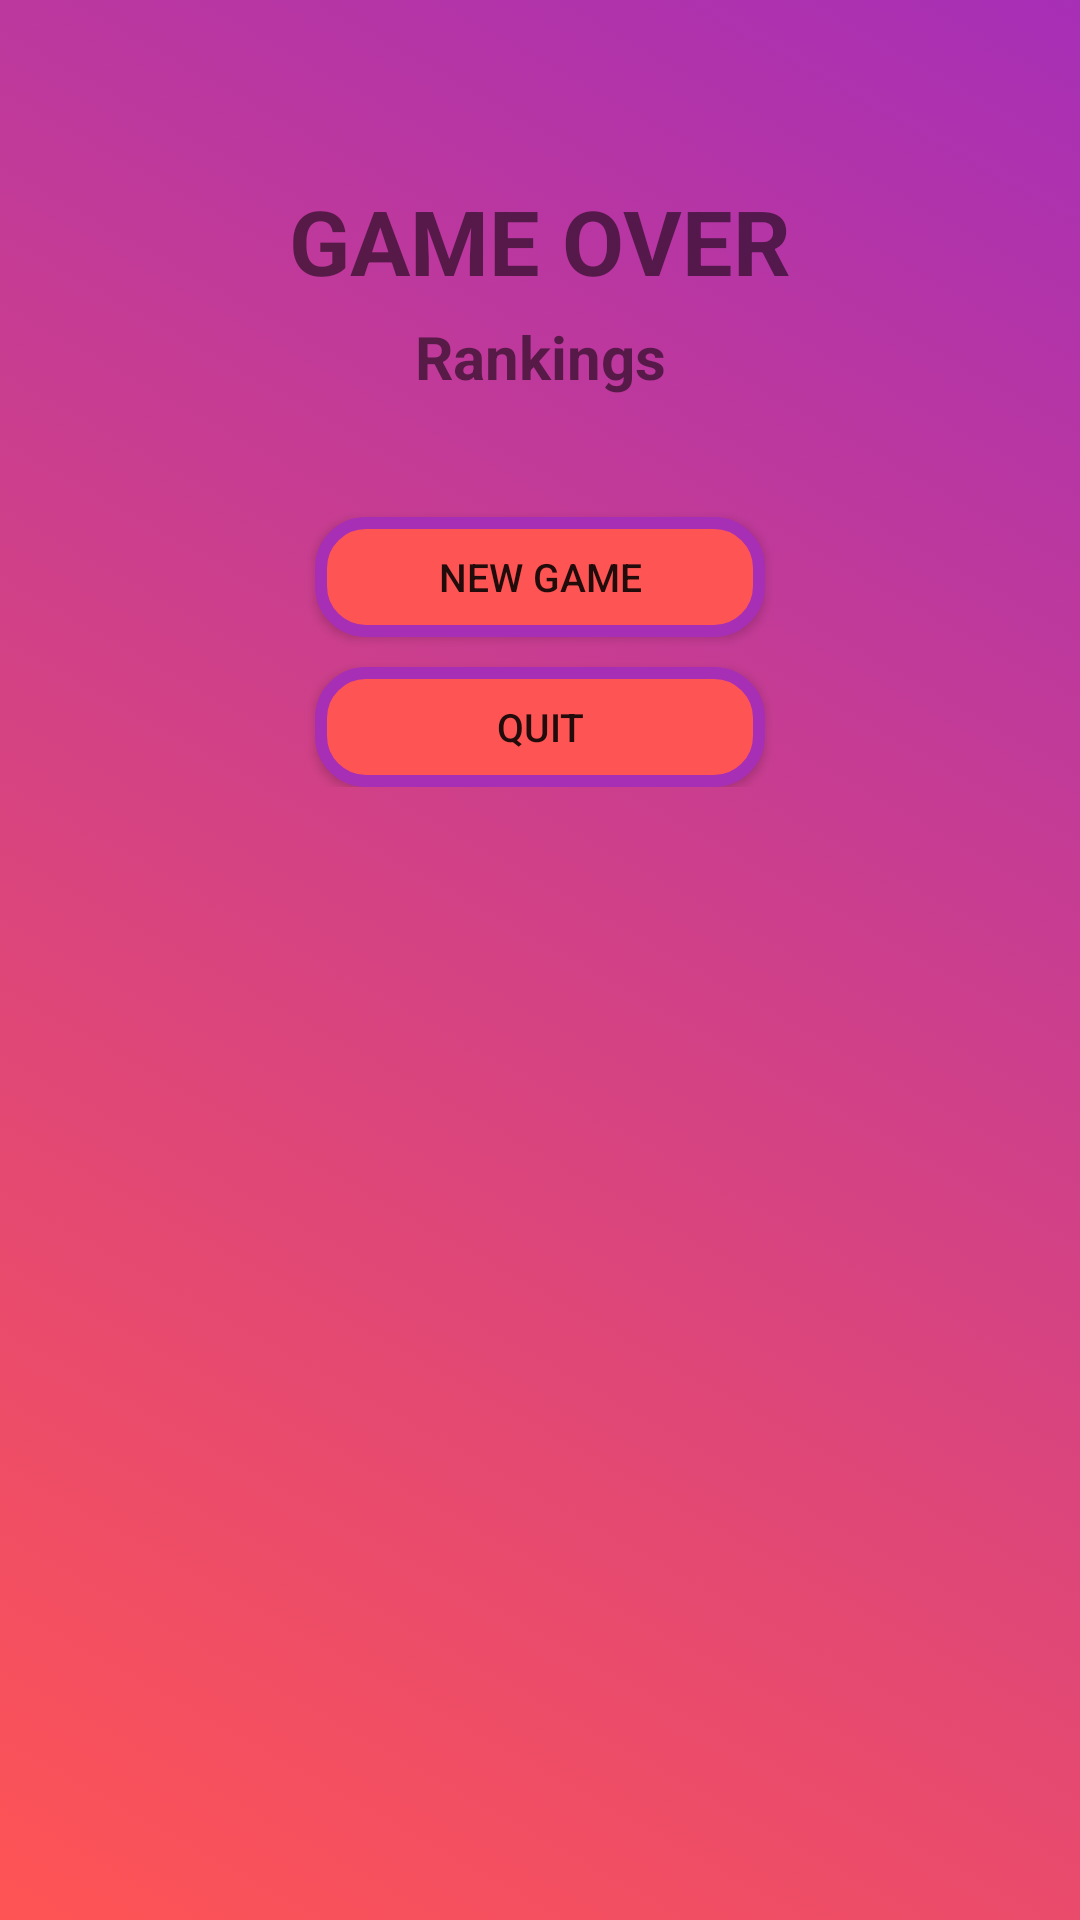

Reconstruct the res/layout file that produces this screen, plus the resources it refers to.
<!-- AndroidManifest.xml: application theme Theme.Skribblit -->
<!-- res/layout/activity_post_game.xml -->
<?xml version="1.0" encoding="utf-8"?>
<androidx.constraintlayout.widget.ConstraintLayout
    xmlns:android="http://schemas.android.com/apk/res/android"
    xmlns:app="http://schemas.android.com/apk/res-auto"
    xmlns:tools="http://schemas.android.com/tools"
    android:layout_width="match_parent"
    android:layout_height="match_parent"
    tools:context=".PostGameActivity"
    android:background="@drawable/gradient_bg">

    <LinearLayout
        android:layout_width="match_parent"
        android:layout_height="wrap_content"
        android:orientation="vertical"
        android:background="@drawable/panel_background"
        app:layout_constraintTop_toTopOf="parent"
        app:layout_constraintStart_toStartOf="parent"
        app:layout_constraintEnd_toEndOf="parent"
        android:layout_marginTop="40dp"
        android:layout_marginStart="20dp"
        android:layout_marginEnd="20dp"
        android:layout_marginBottom="50dp"
        android:paddingBottom="20dp">

        <TextView
            android:id="@+id/tv_post_game"
            android:layout_width="match_parent"
            android:layout_height="wrap_content"
            android:text="GAME OVER"
            android:textStyle="bold"
            android:textSize="30dp"
            android:gravity="center"
            app:layout_constraintTop_toTopOf="parent"
            app:layout_constraintStart_toStartOf="parent"
            android:layout_marginTop="20dp"
            />

        <TextView
            android:id="@+id/tv_Code"
            android:layout_width="match_parent"
            android:layout_height="wrap_content"
            android:text="Rankings"
            android:textStyle="bold"
            android:textSize="20dp"
            android:gravity="center"
            app:layout_constraintTop_toBottomOf="@id/tv_lobby"
            app:layout_constraintStart_toStartOf="parent"
            android:layout_marginTop="5dp"
            />

        <androidx.recyclerview.widget.RecyclerView
            android:id="@+id/rv_playerList"
            android:layout_width="match_parent"
            android:layout_height="match_parent"
            app:layout_constraintStart_toStartOf="parent"
            app:layout_constraintEnd_toEndOf="parent"
            app:layout_constraintTop_toBottomOf="@+id/tv_Code"
            app:layout_constraintBottom_toTopOf="@id/btn_lobby_start"
            android:layout_marginStart="40dp"
            android:layout_marginEnd="40dp"
            android:layout_marginTop="20dp"
            />

        <androidx.appcompat.widget.AppCompatButton
            android:id="@+id/btn_lobby_start"
            android:layout_width="150dp"
            android:layout_height="40dp"
            android:text="New Game"
            android:textSize="13dp"
            android:layout_marginTop="20dp"
            android:layout_gravity="center"
            android:background="@drawable/button_background"
            />

        <androidx.appcompat.widget.AppCompatButton
            android:id="@+id/btn_lobby_exit"
            android:layout_width="150dp"
            android:layout_height="40dp"
            android:text="Quit"
            android:textSize="13dp"
            android:layout_marginTop="10dp"
            android:layout_gravity="center"
            android:background="@drawable/button_background"
            />
    </LinearLayout>
</androidx.constraintlayout.widget.ConstraintLayout>
<!-- resources referenced by this layout -->
<resources>
  <!-- drawable button_background (drawable) -->
  <?xml version="1.0" encoding="utf-8"?>
  <shape xmlns:android="http://schemas.android.com/apk/res/android" android:shape="rectangle">
      <solid android:color="#FF5454" />
      <stroke android:width="4dip"
          android:color="#A72FB6"/>
      <corners android:radius="15dp"/>
  </shape>
  <!-- drawable gradient_bg (drawable) -->
  <?xml version="1.0" encoding="utf-8"?>
  <selector xmlns:android="http://schemas.android.com/apk/res/android">
      <item>
          <shape>
              <gradient
                  android:startColor="#FF5454"
                  android:endColor="#A72FB6"
                  android:type="linear"
                  android:angle = "45"/>
          </shape>
      </item>
  </selector>
  <style name="Theme.Skribblit" parent="Theme.MaterialComponents.DayNight.DarkActionBar">
          
          <item name="colorPrimary">@color/purple_500</item>
          <item name="colorPrimaryVariant">@color/purple_700</item>
          <item name="colorOnPrimary">@color/white</item>
          
          <item name="colorSecondary">@color/teal_200</item>
          <item name="colorSecondaryVariant">@color/teal_700</item>
          <item name="colorOnSecondary">@color/black</item>
          
          <item name="android:statusBarColor" tools:targetApi="l">?attr/colorPrimaryVariant</item>
          
      </style>
  <color name="purple_500">#FF6200EE</color>
  <color name="purple_700">#FF3700B3</color>
  <color name="white">#FFFFFFFF</color>
  <color name="teal_200">#FF03DAC5</color>
  <color name="teal_700">#FF018786</color>
  <color name="black">#FF000000</color>
</resources>
